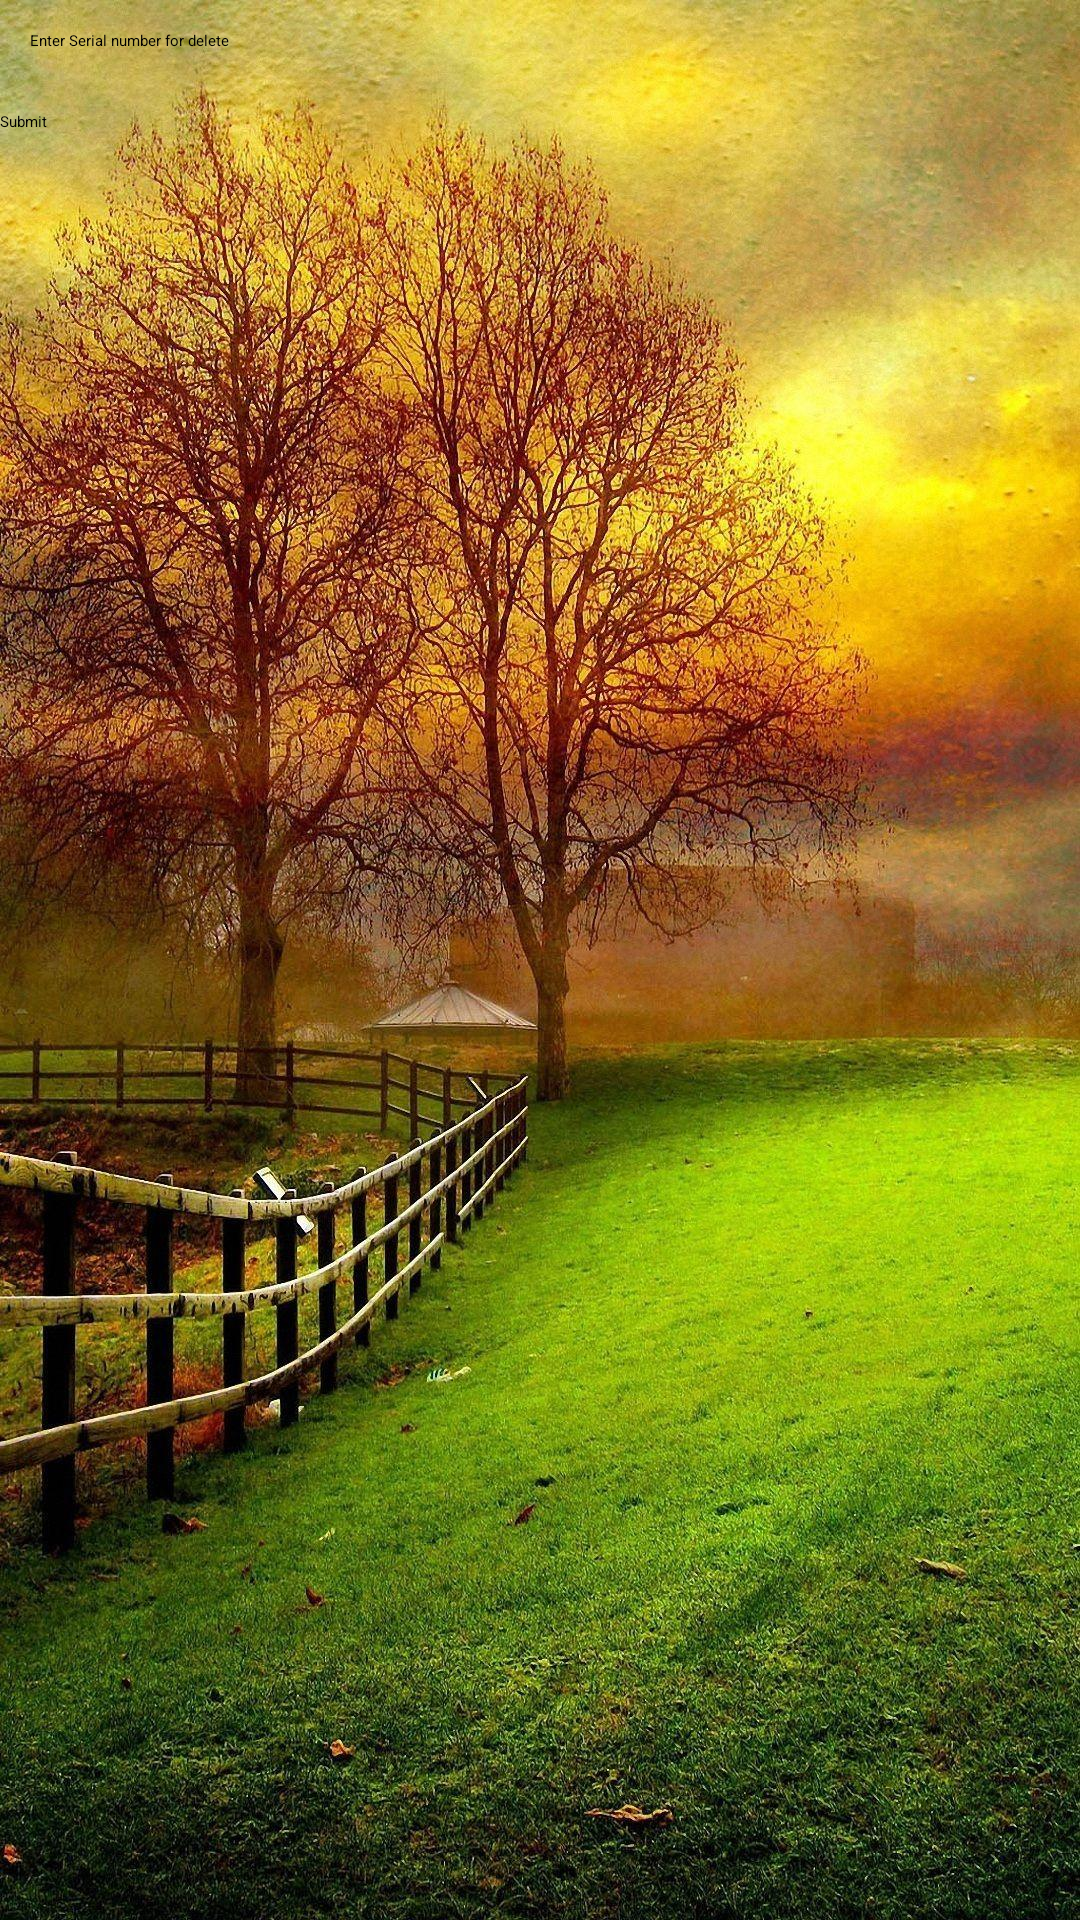

Produce the Android XML layout that renders to this screen, including the resource entries it uses.
<!-- AndroidManifest.xml: application theme Theme.Firebase -->
<!-- res/layout/activity_delete_alarm.xml -->
<?xml version="1.0" encoding="utf-8"?>
<RelativeLayout xmlns:android="http://schemas.android.com/apk/res/android"
    xmlns:tools="http://schemas.android.com/tools"
    android:layout_width="match_parent"
    android:layout_height="match_parent">

    <ImageView
        android:layout_width="match_parent"
        android:layout_height="match_parent"
        android:src="@drawable/background"
        android:scaleType="centerCrop"
        android:contentDescription="@string/background_image_description"
        />
<LinearLayout xmlns:android="http://schemas.android.com/apk/res/android"
    xmlns:app="http://schemas.android.com/apk/res-auto"
    xmlns:tools="http://schemas.android.com/tools"
    android:layout_width="match_parent"
    android:layout_height="match_parent"
    android:orientation="vertical"
    tools:context=".DeleteAlarm">
    <EditText
        android:layout_width="match_parent"
        android:id="@+id/deleteId"
        android:layout_marginTop="10dp"
        android:layout_margin="10dp"
        android:hint="Enter Serial number for delete"
        android:layout_height="wrap_content"/>
    <Button
        android:layout_width="match_parent"
        android:layout_marginTop="10dp"
        android:id="@+id/deleteBtn"
        android:layout_height="wrap_content"
        android:text="Submit"/>
</LinearLayout>
</RelativeLayout>
<!-- resources referenced by this layout -->
<resources>
  <!-- drawable background: jpg bitmap (drawable-v24, 558415 bytes) -->
  <string name="background_image_description" />
</resources>
